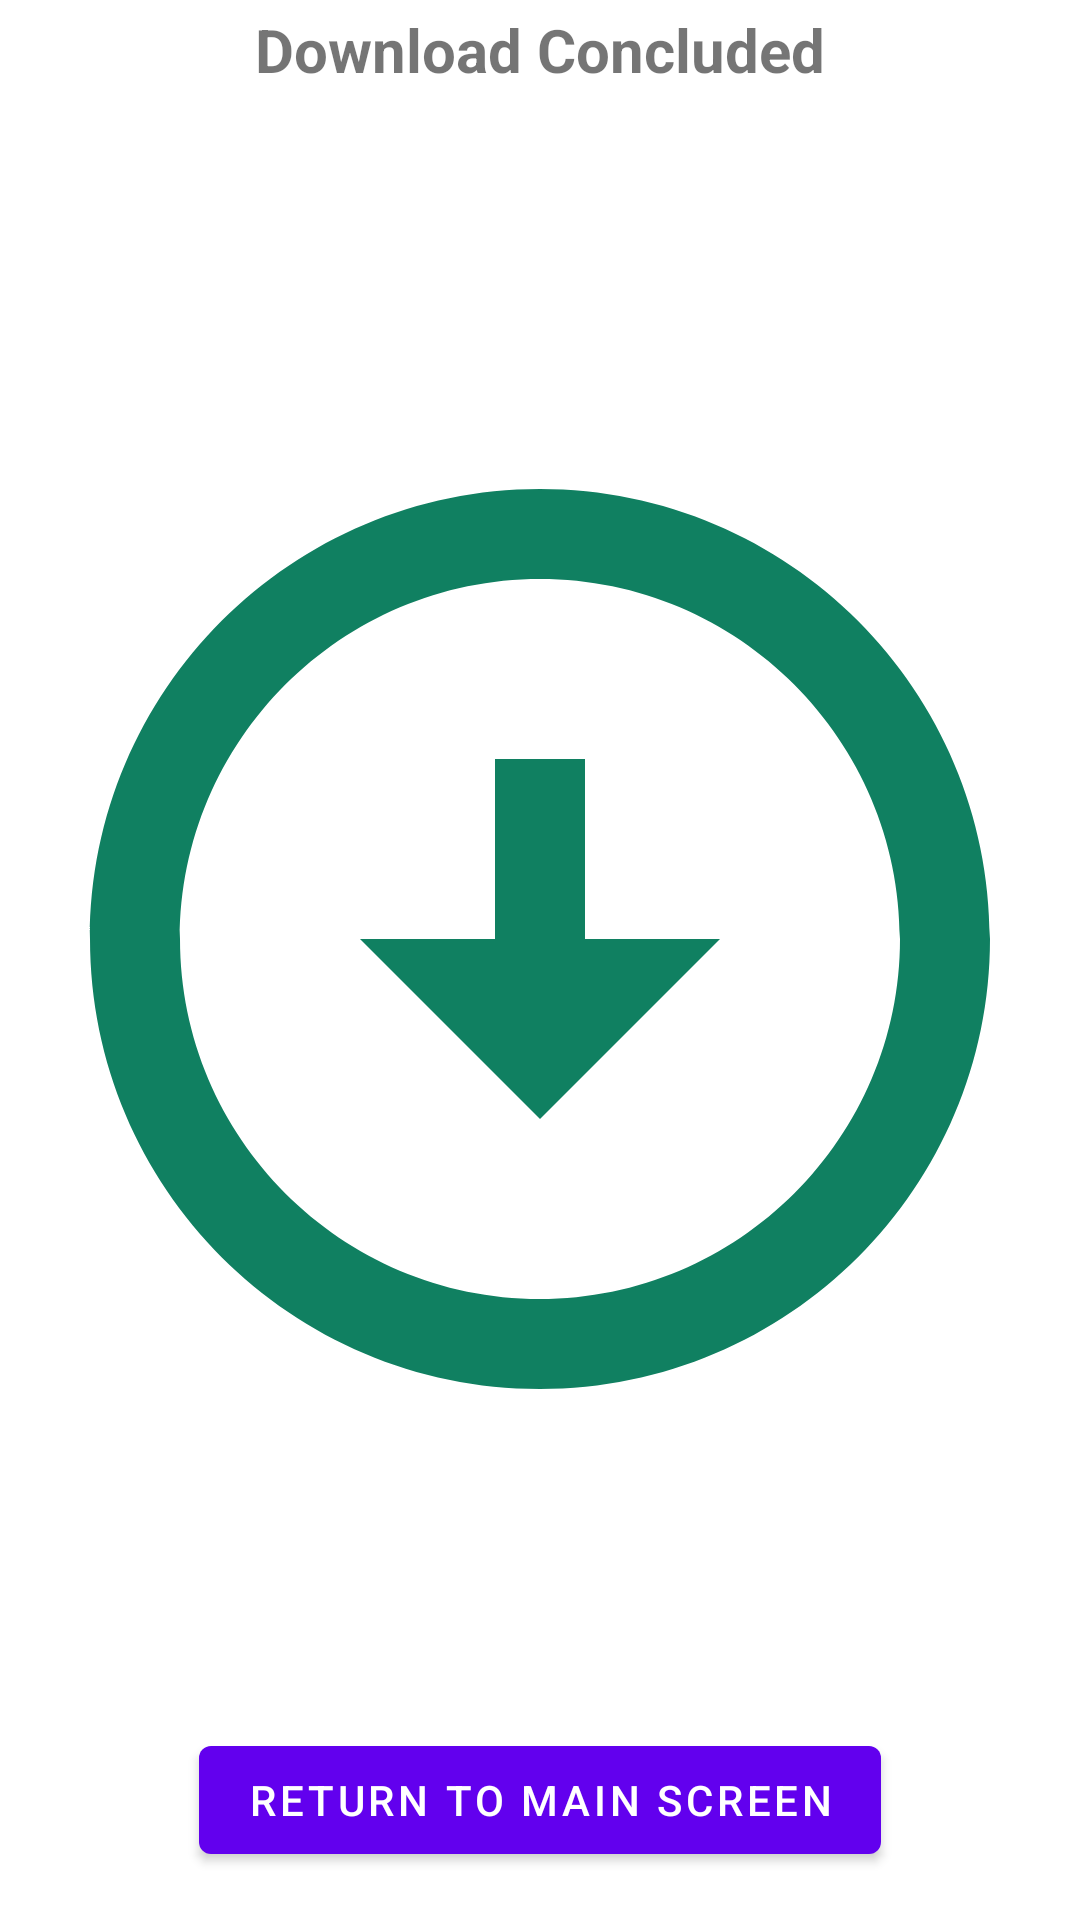

The Android layout XML behind this screen, and the referenced resources:
<!-- AndroidManifest.xml: application theme AppTheme -->
<!-- res/layout/content_detail.xml -->
<?xml version="1.0" encoding="utf-8"?>
<layout xmlns:android="http://schemas.android.com/apk/res/android"
    xmlns:app="http://schemas.android.com/apk/res-auto"
    xmlns:tools="http://schemas.android.com/tools">

    <data>

    </data>

    <androidx.constraintlayout.widget.ConstraintLayout
        android:layout_width="match_parent"
        android:layout_height="match_parent"
        app:layout_behavior="@string/appbar_scrolling_view_behavior"
        tools:context=".DetailActivity"
        tools:showIn="@layout/activity_detail">

        <TextView
            android:id="@+id/tv_download_concluded"
            android:layout_width="0dp"
            android:layout_height="wrap_content"
            android:gravity="center_horizontal"
            android:text="Download Concluded"
            android:textSize="@dimen/default_text_size"
            android:textStyle="bold"
            app:layout_constraintBottom_toTopOf="@+id/tv_download_option"
            app:layout_constraintEnd_toEndOf="parent"
            app:layout_constraintStart_toStartOf="parent"
            app:layout_constraintTop_toTopOf="parent"
            app:layout_constraintVertical_bias="0.3"
            app:layout_constraintVertical_chainStyle="packed" />

        <TextView
            android:id="@+id/tv_download_option"
            android:layout_width="0dp"
            android:layout_height="wrap_content"
            android:gravity="center_horizontal"
            android:textColor="?attr/colorPrimaryDark"
            android:textSize="@dimen/default_text_size"
            android:textStyle="bold"
            app:layout_constraintBottom_toTopOf="@+id/iv_download_concluded"
            app:layout_constraintEnd_toEndOf="parent"
            app:layout_constraintStart_toStartOf="parent"
            app:layout_constraintTop_toBottomOf="@+id/tv_download_concluded"
            app:layout_constraintVertical_bias="0.0"
            app:layout_constraintVertical_chainStyle="packed"
            tools:text="Glide - Image loading library by BumpTech" />

        <ImageView
            android:id="@+id/iv_download_concluded"
            android:layout_width="0dp"
            android:layout_height="wrap_content"
            app:layout_constraintBottom_toTopOf="@+id/bt_return_home_screen"
            app:layout_constraintEnd_toEndOf="parent"
            app:layout_constraintStart_toStartOf="parent"
            app:layout_constraintTop_toBottomOf="@+id/tv_download_option"
            app:layout_constraintVertical_bias="0.0"
            app:layout_constraintVertical_chainStyle="packed"
            app:srcCompat="@drawable/ic_baseline_arrow_circle_down_512" />

        <Button
            android:id="@+id/bt_return_home_screen"
            android:layout_width="wrap_content"
            android:layout_height="wrap_content"
            android:layout_marginBottom="@dimen/default_margin"
            android:paddingStart="@dimen/default_margin"
            android:paddingEnd="@dimen/default_margin"
            android:text="Return to main screen"
            app:layout_constraintBottom_toBottomOf="parent"
            app:layout_constraintEnd_toEndOf="parent"
            app:layout_constraintStart_toStartOf="parent" />


    </androidx.constraintlayout.widget.ConstraintLayout>
</layout>
<!-- res/layout/activity_detail.xml (included above) -->
<?xml version="1.0" encoding="utf-8"?>
<layout xmlns:android="http://schemas.android.com/apk/res/android"
    xmlns:app="http://schemas.android.com/apk/res-auto"
    xmlns:tools="http://schemas.android.com/tools">

    <androidx.coordinatorlayout.widget.CoordinatorLayout
        android:layout_width="match_parent"
        android:layout_height="match_parent"
        tools:context=".DetailActivity">

        <com.google.android.material.appbar.AppBarLayout
            android:layout_width="match_parent"
            android:layout_height="wrap_content"
            android:theme="@style/AppTheme.AppBarOverlay">

            <androidx.appcompat.widget.Toolbar
                android:id="@+id/toolbar"
                android:layout_width="match_parent"
                android:layout_height="?attr/actionBarSize"
                android:background="?attr/colorPrimary"
                app:popupTheme="@style/AppTheme.PopupOverlay" />

        </com.google.android.material.appbar.AppBarLayout>

        <include
            android:id="@+id/content_detail"
            layout="@layout/content_detail" />

        <com.google.android.material.floatingactionbutton.FloatingActionButton
            android:id="@+id/fab"
            android:layout_width="wrap_content"
            android:layout_height="wrap_content"
            android:layout_gravity="bottom|end"
            android:layout_margin="@dimen/fab_margin"
            app:srcCompat="@android:drawable/ic_dialog_email" />

    </androidx.coordinatorlayout.widget.CoordinatorLayout>
</layout>
<!-- resources referenced by this layout -->
<resources>
  <dimen name="default_margin">16dp</dimen>
  <dimen name="default_text_size">20sp</dimen>
  <dimen name="fab_margin">16dp</dimen>
  <!-- drawable ic_baseline_arrow_circle_down_512 (drawable) -->
  <vector android:height="512dp" android:tint="#108061"
      android:viewportHeight="24" android:viewportWidth="24"
      android:width="512dp" xmlns:android="http://schemas.android.com/apk/res/android">
      <path android:fillColor="@android:color/white" android:pathData="M12,4c4.41,0 8,3.59 8,8s-3.59,8 -8,8s-8,-3.59 -8,-8S7.59,4 12,4M12,2C6.48,2 2,6.48 2,12c0,5.52 4.48,10 10,10c5.52,0 10,-4.48 10,-10C22,6.48 17.52,2 12,2L12,2zM13,12l0,-4h-2l0,4H8l4,4l4,-4H13z"/>
  </vector>
  <style name="AppTheme.AppBarOverlay" parent="ThemeOverlay.AppCompat.Dark.ActionBar" />
  <style name="AppTheme.PopupOverlay" parent="ThemeOverlay.AppCompat.Light" />
  <style name="AppTheme" parent="Theme.MaterialComponents.Light.DarkActionBar">
          
          <item name="colorPrimary">@color/colorPrimary</item>
          <item name="colorPrimaryDark">@color/colorPrimaryDark</item>
          <item name="colorAccent">@color/colorAccent</item>
      </style>
  <!-- not gathered from this repository: default colours our renderer supplied (Android Studio template values) -->
  <color name="colorPrimary">#FF6200EE</color>
  <color name="colorPrimaryDark">#FF3700B3</color>
  <color name="colorAccent">#FF03DAC5</color>
</resources>
